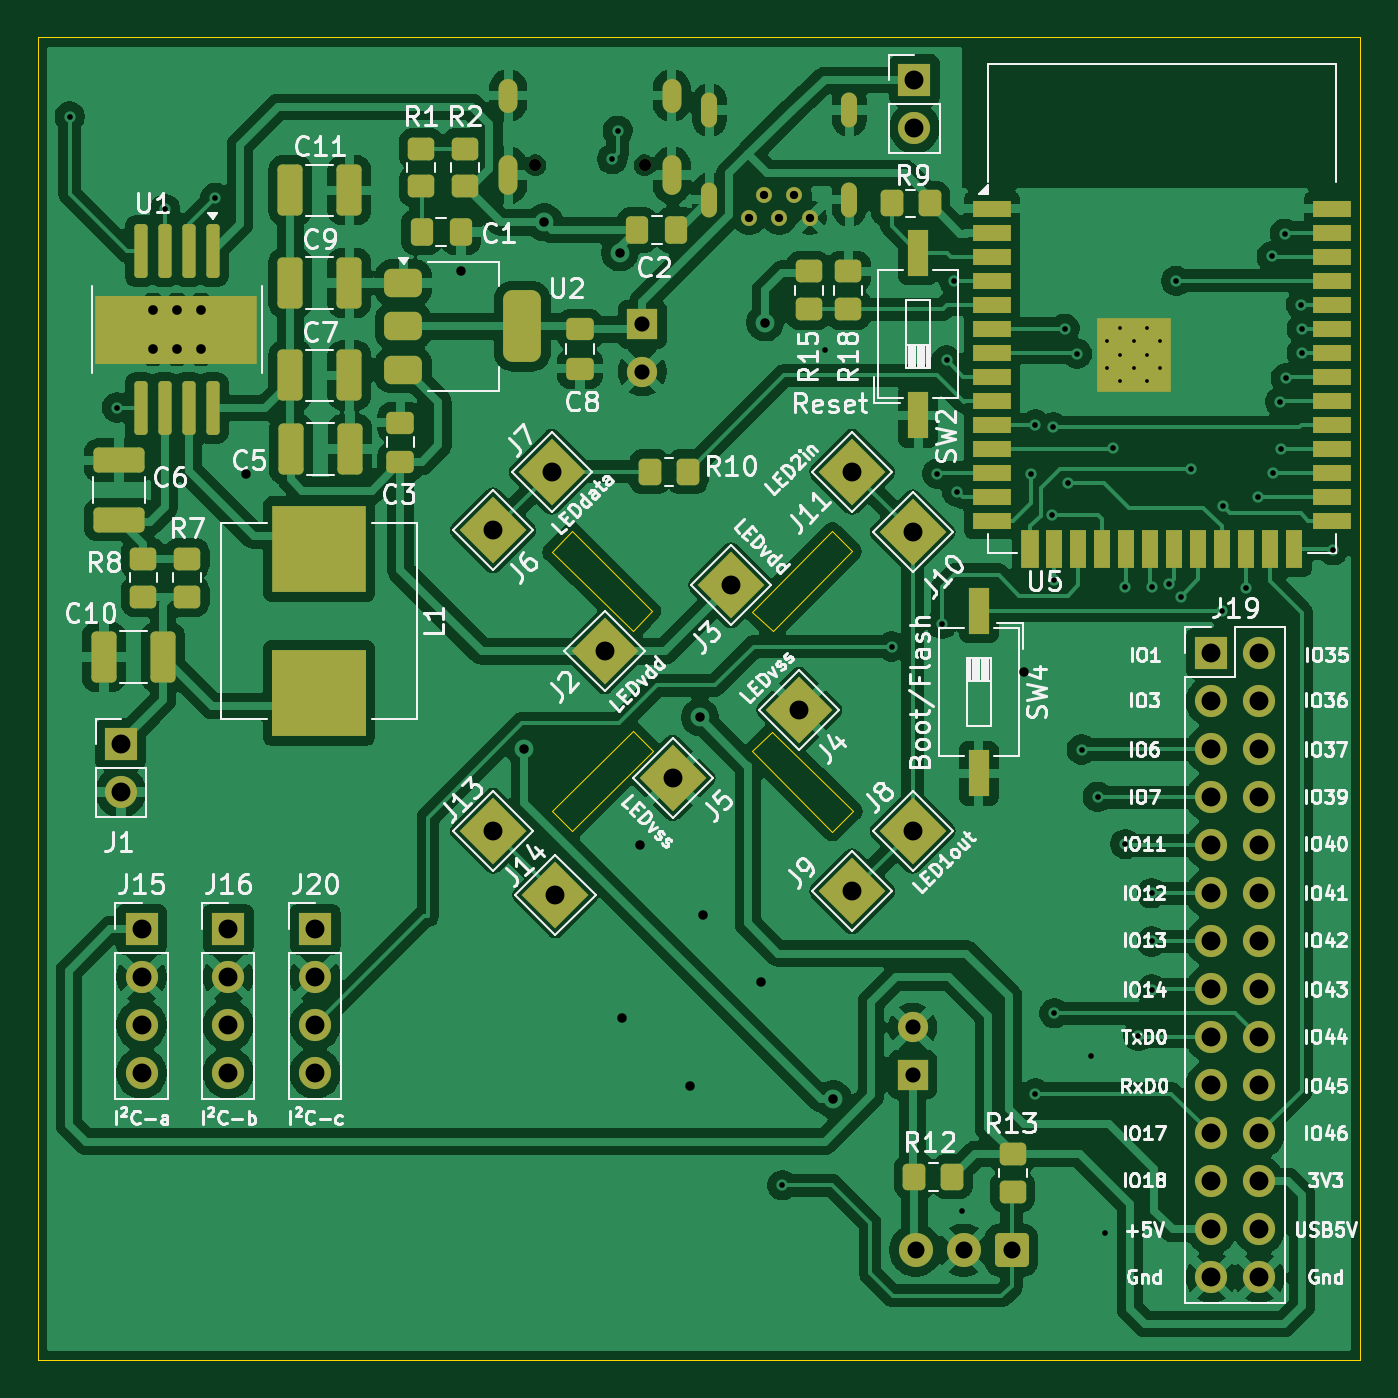
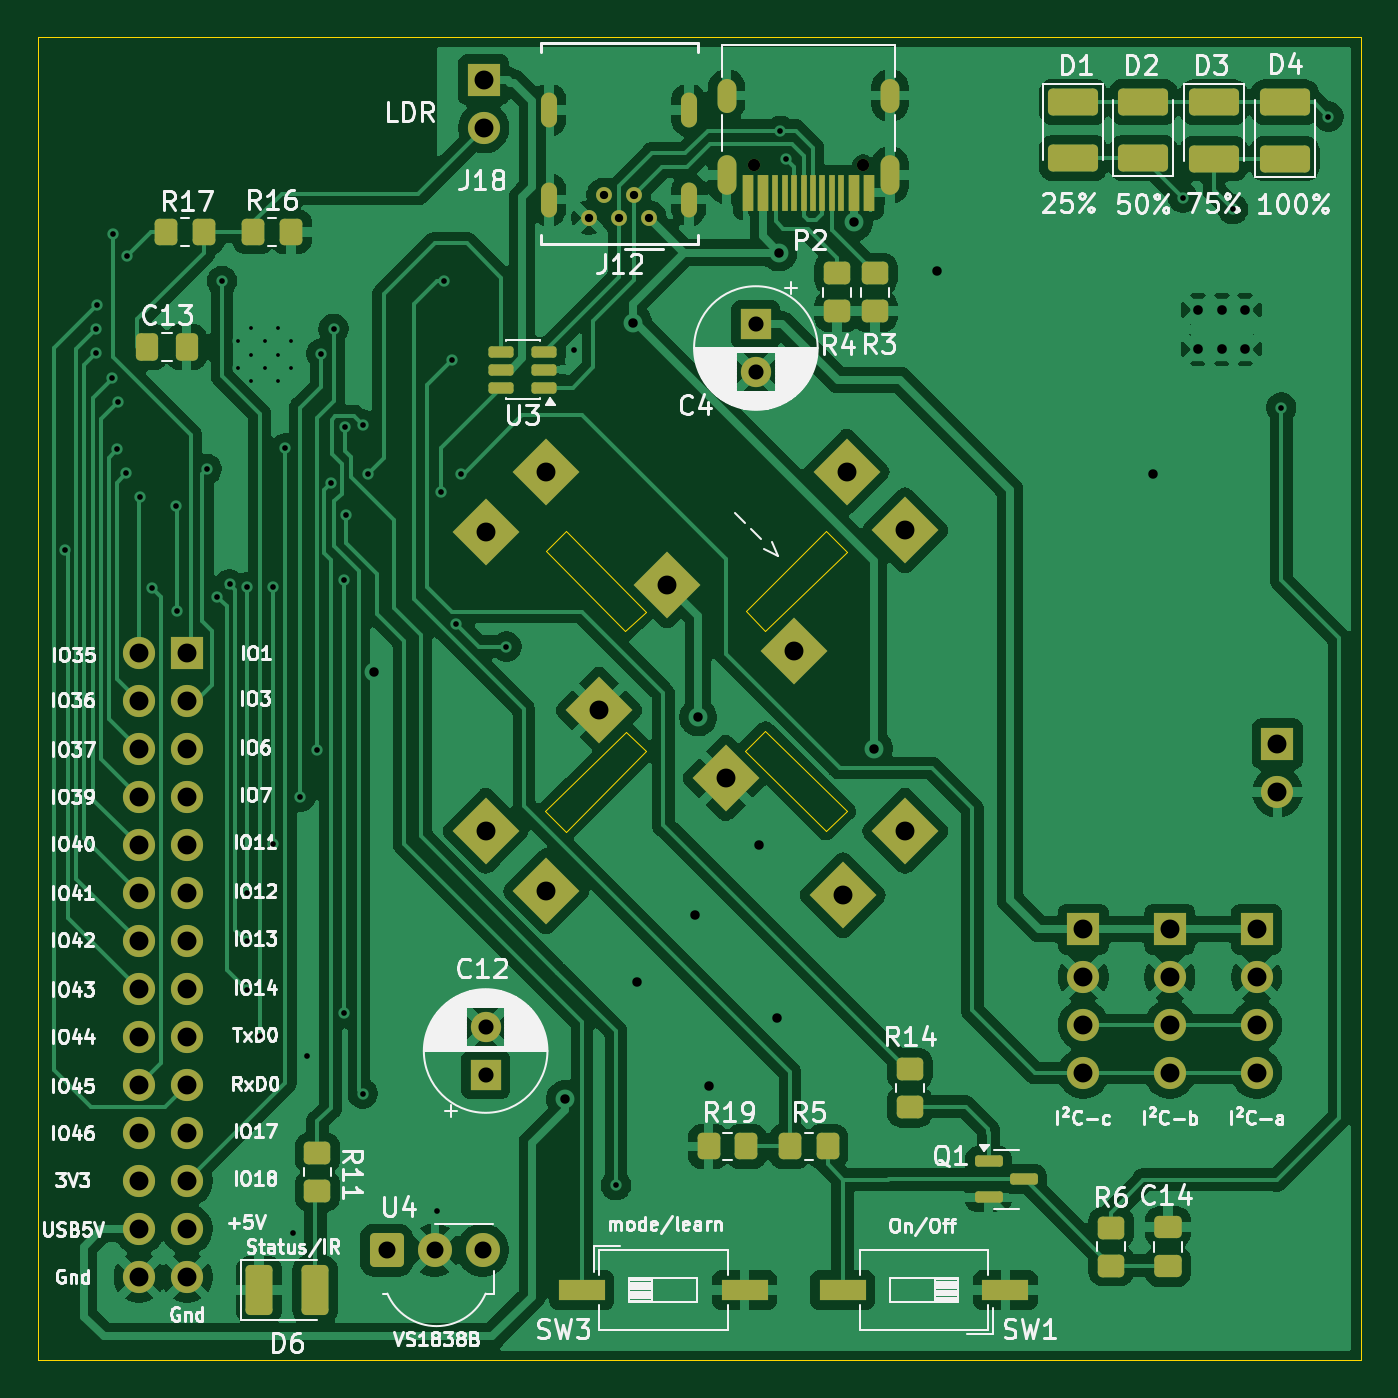
Circuit board: 11 layer files. Board 70.0 x 70.0 mm.
- bottom_copper: TannenbasisV4-B_Cu.gbr (201880 bytes)
- bottom_mask: TannenbasisV4-B_Mask.gbr (7434 bytes)
- paste: TannenbasisV4-B_Paste.gbr (4276 bytes)
- bottom_silk: TannenbasisV4-B_Silkscreen.gbr (139321 bytes)
- outline: TannenbasisV4-Edge_Cuts.gbr (1513 bytes)
- top_copper: TannenbasisV4-F_Cu.gbr (258796 bytes)
- top_mask: TannenbasisV4-F_Mask.gbr (9186 bytes)
- paste: TannenbasisV4-F_Paste.gbr (5999 bytes)
- top_silk: TannenbasisV4-F_Silkscreen.gbr (148590 bytes)
- drill: TannenbasisV4-NPTH.drl (363 bytes)
- drill: TannenbasisV4-PTH.drl (3474 bytes)

=== bottom_copper: TannenbasisV4-B_Cu.gbr (201880 bytes, source omitted) ===
=== bottom_mask: TannenbasisV4-B_Mask.gbr (7434 bytes, source omitted) ===
=== paste: TannenbasisV4-B_Paste.gbr ===
%TF.GenerationSoftware,KiCad,Pcbnew,9.0.6*%
%TF.CreationDate,2026-02-15T00:21:57+01:00*%
%TF.ProjectId,TannenbasisV4,54616e6e-656e-4626-9173-697356342e6b,0.1*%
%TF.SameCoordinates,Original*%
%TF.FileFunction,Paste,Bot*%
%TF.FilePolarity,Positive*%
%FSLAX46Y46*%
G04 Gerber Fmt 4.6, Leading zero omitted, Abs format (unit mm)*
G04 Created by KiCad (PCBNEW 9.0.6) date 2026-02-15 00:21:57*
%MOMM*%
%LPD*%
G01*
G04 APERTURE LIST*
G04 Aperture macros list*
%AMRoundRect*
0 Rectangle with rounded corners*
0 $1 Rounding radius*
0 $2 $3 $4 $5 $6 $7 $8 $9 X,Y pos of 4 corners*
0 Add a 4 corners polygon primitive as box body*
4,1,4,$2,$3,$4,$5,$6,$7,$8,$9,$2,$3,0*
0 Add four circle primitives for the rounded corners*
1,1,$1+$1,$2,$3*
1,1,$1+$1,$4,$5*
1,1,$1+$1,$6,$7*
1,1,$1+$1,$8,$9*
0 Add four rect primitives between the rounded corners*
20,1,$1+$1,$2,$3,$4,$5,0*
20,1,$1+$1,$4,$5,$6,$7,0*
20,1,$1+$1,$6,$7,$8,$9,0*
20,1,$1+$1,$8,$9,$2,$3,0*%
G04 Aperture macros list end*
%ADD10RoundRect,0.150000X0.587500X0.150000X-0.587500X0.150000X-0.587500X-0.150000X0.587500X-0.150000X0*%
%ADD11RoundRect,0.250000X0.450000X-0.350000X0.450000X0.350000X-0.450000X0.350000X-0.450000X-0.350000X0*%
%ADD12RoundRect,0.250000X-0.450000X0.350000X-0.450000X-0.350000X0.450000X-0.350000X0.450000X0.350000X0*%
%ADD13RoundRect,0.250000X-0.350000X-0.450000X0.350000X-0.450000X0.350000X0.450000X-0.350000X0.450000X0*%
%ADD14R,2.440000X1.120000*%
%ADD15RoundRect,0.250000X0.475000X-0.337500X0.475000X0.337500X-0.475000X0.337500X-0.475000X-0.337500X0*%
%ADD16RoundRect,0.250001X-1.074999X0.462499X-1.074999X-0.462499X1.074999X-0.462499X1.074999X0.462499X0*%
%ADD17R,0.600000X1.895000*%
%ADD18R,0.300000X1.895000*%
%ADD19RoundRect,0.250001X1.074999X-0.462499X1.074999X0.462499X-1.074999X0.462499X-1.074999X-0.462499X0*%
%ADD20RoundRect,0.250001X0.462499X1.074999X-0.462499X1.074999X-0.462499X-1.074999X0.462499X-1.074999X0*%
%ADD21RoundRect,0.150000X-0.512500X-0.150000X0.512500X-0.150000X0.512500X0.150000X-0.512500X0.150000X0*%
%ADD22RoundRect,0.250000X0.350000X0.450000X-0.350000X0.450000X-0.350000X-0.450000X0.350000X-0.450000X0*%
%ADD23RoundRect,0.250000X0.337500X0.475000X-0.337500X0.475000X-0.337500X-0.475000X0.337500X-0.475000X0*%
G04 APERTURE END LIST*
D10*
%TO.C,Q1*%
X139687500Y-129487500D03*
X139687500Y-131387500D03*
X137812500Y-130437500D03*
%TD*%
D11*
%TO.C,R6*%
X133200000Y-135000000D03*
X133200000Y-133000000D03*
%TD*%
D12*
%TO.C,R4*%
X147700000Y-82500000D03*
X147700000Y-84500000D03*
%TD*%
D13*
%TO.C,R19*%
X152500000Y-128700000D03*
X154500000Y-128700000D03*
%TD*%
D12*
%TO.C,R3*%
X145700000Y-82500000D03*
X145700000Y-84500000D03*
%TD*%
D14*
%TO.C,SW1*%
X138800000Y-136300000D03*
X147410000Y-136300000D03*
%TD*%
D15*
%TO.C,C14*%
X130200000Y-135037500D03*
X130200000Y-132962500D03*
%TD*%
D13*
%TO.C,R5*%
X148200000Y-128700000D03*
X150200000Y-128700000D03*
%TD*%
D16*
%TO.C,D1*%
X135200000Y-73425000D03*
X135200000Y-76400000D03*
%TD*%
D13*
%TO.C,R17*%
X181200000Y-80300000D03*
X183200000Y-80300000D03*
%TD*%
D17*
%TO.C,P2*%
X146030000Y-78227500D03*
X146830000Y-78227500D03*
D18*
X147980000Y-78227500D03*
X148980000Y-78227500D03*
X149480000Y-78227500D03*
X150480000Y-78227500D03*
D17*
X151630000Y-78227500D03*
X152430000Y-78227500D03*
X152430000Y-78227500D03*
X151630000Y-78227500D03*
D18*
X150980000Y-78227500D03*
X149980000Y-78227500D03*
X148480000Y-78227500D03*
X147480000Y-78227500D03*
D17*
X146830000Y-78227500D03*
X146030000Y-78227500D03*
%TD*%
D19*
%TO.C,D2*%
X131500000Y-76400000D03*
X131500000Y-73425000D03*
%TD*%
D14*
%TO.C,SW3*%
X161205000Y-136300000D03*
X152595000Y-136300000D03*
%TD*%
D19*
%TO.C,D4*%
X124000000Y-76425000D03*
X124000000Y-73450000D03*
%TD*%
D20*
%TO.C,D6*%
X178287500Y-136300000D03*
X175312500Y-136300000D03*
%TD*%
D16*
%TO.C,D3*%
X127762500Y-73450000D03*
X127762500Y-76425000D03*
%TD*%
D21*
%TO.C,U3*%
X163200000Y-88550000D03*
X163200000Y-87600000D03*
X163200000Y-86650000D03*
X165475000Y-86650000D03*
X165475000Y-87600000D03*
X165475000Y-88550000D03*
%TD*%
D11*
%TO.C,R14*%
X143850000Y-126600000D03*
X143850000Y-124600000D03*
%TD*%
D22*
%TO.C,R16*%
X178600000Y-80300000D03*
X176600000Y-80300000D03*
%TD*%
D23*
%TO.C,C13*%
X184200000Y-86400000D03*
X182125000Y-86400000D03*
%TD*%
D12*
%TO.C,R11*%
X175200000Y-129050000D03*
X175200000Y-131050000D03*
%TD*%
M02*

=== bottom_silk: TannenbasisV4-B_Silkscreen.gbr (139321 bytes, source omitted) ===
=== outline: TannenbasisV4-Edge_Cuts.gbr ===
%TF.GenerationSoftware,KiCad,Pcbnew,9.0.6*%
%TF.CreationDate,2026-02-15T00:21:57+01:00*%
%TF.ProjectId,TannenbasisV4,54616e6e-656e-4626-9173-697356342e6b,0.1*%
%TF.SameCoordinates,Original*%
%TF.FileFunction,Profile,NP*%
%FSLAX46Y46*%
G04 Gerber Fmt 4.6, Leading zero omitted, Abs format (unit mm)*
G04 Created by KiCad (PCBNEW 9.0.6) date 2026-02-15 00:21:57*
%MOMM*%
%LPD*%
G01*
G04 APERTURE LIST*
%TA.AperFunction,Profile*%
%ADD10C,0.050000*%
%TD*%
G04 APERTURE END LIST*
D10*
X151500000Y-101450000D02*
X147200000Y-97250000D01*
X158850000Y-106750000D02*
X157800000Y-107800000D01*
X147200000Y-110950000D02*
X151500000Y-106700000D01*
X152500000Y-100350000D02*
X151500000Y-101450000D01*
X120000000Y-140000000D02*
X120000000Y-70000000D01*
X162050000Y-112050000D02*
X163150000Y-110950000D01*
X190000000Y-140000000D02*
X120000000Y-140000000D01*
X147200000Y-97250000D02*
X148300000Y-96150000D01*
X157800000Y-100400000D02*
X162050000Y-96150000D01*
X151500000Y-106700000D02*
X152550000Y-107750000D01*
X163150000Y-110950000D02*
X158850000Y-106750000D01*
X162050000Y-96150000D02*
X163100000Y-97200000D01*
X148300000Y-96150000D02*
X152500000Y-100350000D01*
X190000000Y-70000000D02*
X190000000Y-140000000D01*
X158900000Y-101450000D02*
X157800000Y-100400000D01*
X163100000Y-97200000D02*
X158900000Y-101450000D01*
X120000000Y-70000000D02*
X190000000Y-70000000D01*
X157800000Y-107800000D02*
X162050000Y-112050000D01*
X152550000Y-107750000D02*
X148300000Y-112000000D01*
X148300000Y-112000000D02*
X147200000Y-110950000D01*
M02*

=== top_copper: TannenbasisV4-F_Cu.gbr (258796 bytes, source omitted) ===
=== top_mask: TannenbasisV4-F_Mask.gbr (9186 bytes, source omitted) ===
=== paste: TannenbasisV4-F_Paste.gbr (5999 bytes, source omitted) ===
=== top_silk: TannenbasisV4-F_Silkscreen.gbr (148590 bytes, source omitted) ===
=== drill: TannenbasisV4-NPTH.drl ===
M48
; DRILL file {KiCad 9.0.6} date 2026-02-15T00:22:05+0100
; FORMAT={-:-/ absolute / metric / decimal}
; #@! TF.CreationDate,2026-02-15T00:22:05+01:00
; #@! TF.GenerationSoftware,Kicad,Pcbnew,9.0.6
; #@! TF.FileFunction,NonPlated,1,2,NPTH
FMAT,2
METRIC
; #@! TA.AperFunction,NonPlated,NPTH,ComponentDrill
T1C0.650
%
G90
G05
T1
X146.34Y-76.78
X152.12Y-76.78
M30

=== drill: TannenbasisV4-PTH.drl ===
M48
; DRILL file {KiCad 9.0.6} date 2026-02-15T00:22:05+0100
; FORMAT={-:-/ absolute / metric / decimal}
; #@! TF.CreationDate,2026-02-15T00:22:05+01:00
; #@! TF.GenerationSoftware,Kicad,Pcbnew,9.0.6
; #@! TF.FileFunction,Plated,1,2,PTH
FMAT,2
METRIC
; #@! TA.AperFunction,Plated,PTH,ComponentDrill
T1C0.200
; #@! TA.AperFunction,Plated,PTH,ViaDrill
T2C0.300
; #@! TA.AperFunction,Plated,PTH,ComponentDrill
T3C0.350
; #@! TA.AperFunction,Plated,PTH,ComponentDrill
T4C0.440
; #@! TA.AperFunction,Plated,PTH,ViaDrill
T5C0.500
; #@! TA.AperFunction,Plated,PTH,ComponentDrill
T6C0.510
; #@! TA.AperFunction,Plated,PTH,ComponentDrill
T7C0.600
; #@! TA.AperFunction,Plated,PTH,ComponentDrill
T8C0.800
; #@! TA.AperFunction,Plated,PTH,ComponentDrill
T9C0.900
; #@! TA.AperFunction,Plated,PTH,ComponentDrill
T10C1.000
%
G90
G05
T1
X176.6Y-86.1
X176.6Y-87.5
X177.3Y-85.4
X177.3Y-86.8
X177.3Y-88.2
X178.0Y-86.1
X178.0Y-87.5
X178.7Y-85.4
X178.7Y-86.8
X178.7Y-88.2
X179.4Y-86.1
X179.4Y-87.5
T2
X121.7Y-74.2
X124.2Y-89.6
X126.75Y-79.1
X129.4Y-78.5
X150.4Y-76.45
X150.7Y-74.95
X159.4Y-130.75
X161.65Y-86.55
X165.2Y-102.25
X167.6Y-93.1
X167.85Y-101.05
X168.1Y-87.1
X168.5Y-82.9
X168.65Y-94.05
X168.9Y-132.1
X172.55Y-93.1
X172.8Y-90.5
X172.8Y-125.9
X173.7Y-95.3
X173.75Y-90.65
X173.8Y-98.75
X173.8Y-121.65
X174.35Y-85.43
X174.5Y-93.6
X175.0Y-86.75
X175.25Y-107.7
X175.75Y-123.9
X176.1Y-110.2
X176.5Y-133.3
X176.9Y-91.75
X177.55Y-99.1
X177.55Y-112.7
X178.25Y-122.85
X178.95Y-99.1
X178.95Y-115.3
X178.95Y-117.85
X178.95Y-120.4
X179.85Y-98.95
X180.25Y-82.9
X180.5Y-99.6
X181.05Y-92.85
X182.65Y-100.35
X182.7Y-94.8
X183.95Y-99.15
X184.6Y-94.35
X185.3Y-81.6
X185.35Y-93.05
X185.75Y-89.3
X185.8Y-91.8
X186.0Y-80.4
X186.05Y-88.05
X186.85Y-84.15
X186.9Y-85.45
X186.9Y-86.7
X188.551Y-97.15
T4
X157.65Y-79.55
X158.45Y-78.35
X159.25Y-79.55
X160.05Y-78.35
X160.85Y-79.55
T5
X131.0Y-93.1
X142.4Y-82.4
X145.75Y-107.65
X146.8Y-79.8
X150.8Y-81.4
X150.9Y-121.9
X151.85Y-112.75
X154.5Y-125.5
X155.05Y-106.0
X155.2Y-116.45
X158.3Y-120.0
X158.5Y-85.1
X162.1Y-126.2
X172.2Y-103.6
T6
X126.105Y-84.42
X126.105Y-86.52
X127.355Y-84.42
X127.355Y-86.52
X128.625Y-84.42
X128.625Y-86.52
T8
X152.0Y-85.2
X152.0Y-87.7
X166.3Y-122.4
X166.3Y-124.9
T9
X166.46Y-134.185
X169.0Y-134.185
X171.54Y-134.185
T10
X124.4Y-107.4
X124.4Y-109.94
X125.5Y-117.2
X125.5Y-119.74
X125.5Y-122.28
X125.5Y-124.82
X130.09Y-117.2
X130.09Y-119.74
X130.09Y-122.28
X130.09Y-124.82
X134.68Y-117.2
X134.68Y-119.74
X134.68Y-122.28
X134.68Y-124.82
X144.1Y-96.1
X144.1Y-112.0
X147.2Y-93.0
X147.4Y-115.4
X150.0Y-102.5
X153.6Y-109.2
X156.7Y-99.0
X160.3Y-105.6
X163.1Y-93.0
X163.1Y-115.2
X166.3Y-96.2
X166.3Y-112.0
X166.4Y-72.26
X166.4Y-74.8
X182.1Y-102.6
X182.1Y-105.14
X182.1Y-107.68
X182.1Y-110.22
X182.1Y-112.76
X182.1Y-115.3
X182.1Y-117.84
X182.1Y-120.38
X182.1Y-122.92
X182.1Y-125.46
X182.1Y-128.0
X182.1Y-130.54
X182.1Y-133.08
X182.1Y-135.62
X184.64Y-102.6
X184.64Y-105.14
X184.64Y-107.68
X184.64Y-110.22
X184.64Y-112.76
X184.64Y-115.3
X184.64Y-117.84
X184.64Y-120.38
X184.64Y-122.92
X184.64Y-125.46
X184.64Y-128.0
X184.64Y-130.54
X184.64Y-133.08
X184.64Y-135.62
T3
G00X155.55Y-73.35
M15
G01X155.55Y-74.35
M16
G05
G00X155.55Y-78.1
M15
G01X155.55Y-79.1
M16
G05
G00X162.95Y-73.35
M15
G01X162.95Y-74.35
M16
G05
G00X162.95Y-79.1
M15
G01X162.95Y-78.1
M16
G05
T7
G00X144.91Y-72.7
M15
G01X144.91Y-73.5
M16
G05
G00X144.91Y-76.75
M15
G01X144.91Y-77.85
M16
G05
G00X153.55Y-72.7
M15
G01X153.55Y-73.5
M16
G05
G00X153.55Y-76.75
M15
G01X153.55Y-77.85
M16
G05
M30
